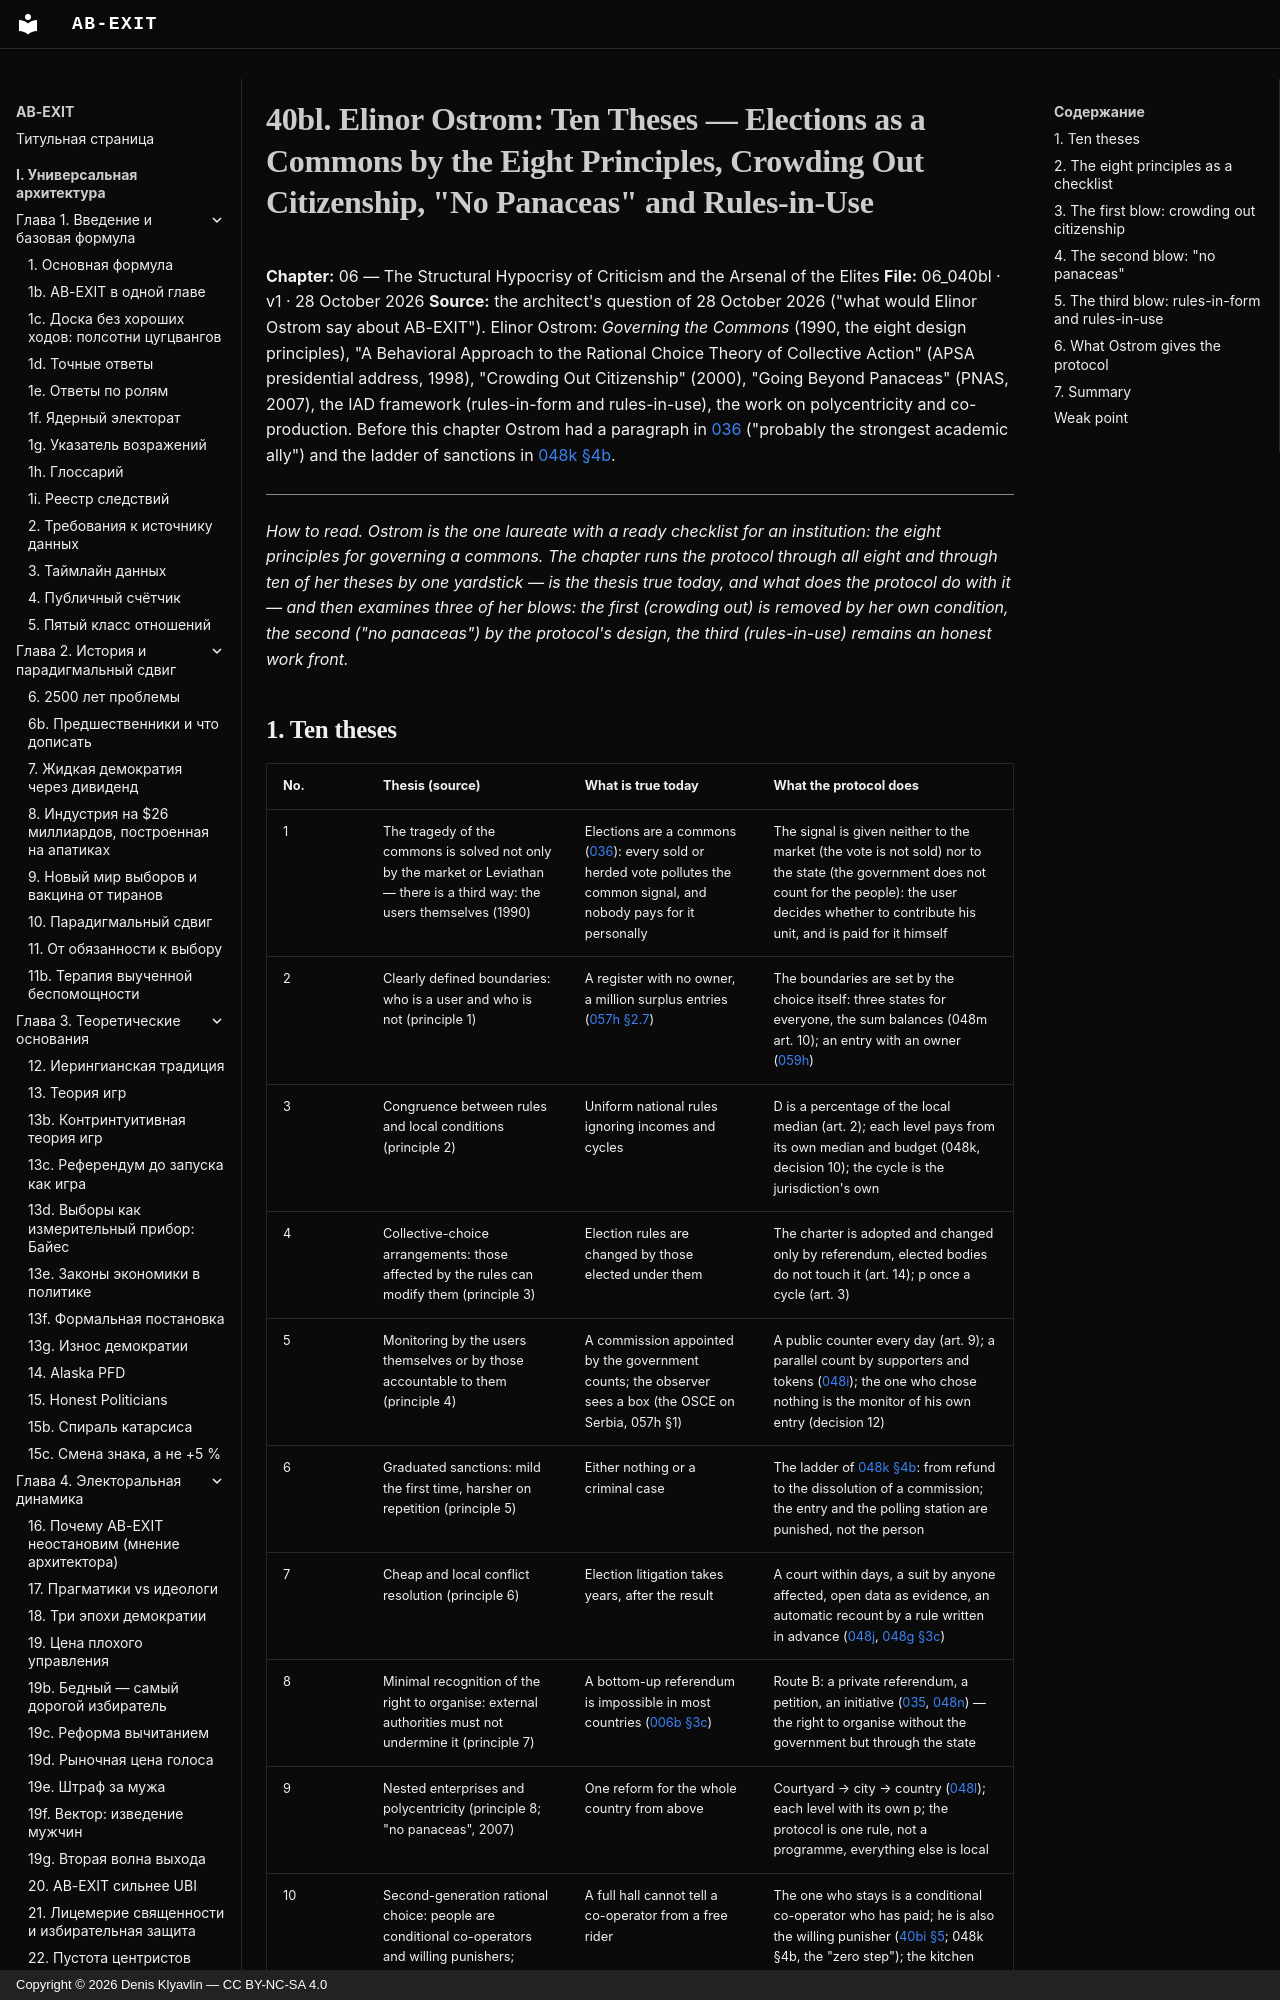

repository: Denis-Kliavlin/ab-exit · page: 06-critique-arsenal/040bl-ostrom.en/index.html · generator: mkdocs · copyright: Copyright © 2026 Denis Klyavlin — CC BY-NC-SA 4.0

# 40bl. Elinor Ostrom: Ten Theses — Elections as a Commons by the Eight Principles, Crowding Out Citizenship, "No Panaceas" and Rules-in-Use

**Chapter:** 06 — The Structural Hypocrisy of Criticism and the Arsenal of the Elites
**File:** 06_040bl · v1 · 28 October 2026
**Source:** the architect's question of 28 October 2026 ("what would Elinor Ostrom say about AB-EXIT"). Elinor Ostrom: *Governing the Commons* (1990, the eight design principles), "A Behavioral Approach to the Rational Choice Theory of Collective Action" (APSA presidential address, 1998), "Crowding Out Citizenship" (2000), "Going Beyond Panaceas" (PNAS, 2007), the IAD framework (rules-in-form and rules-in-use), the work on polycentricity and co-production. Before this chapter Ostrom had a paragraph in [036](036-nobel-laureates.md) ("probably the strongest academic ally") and the ladder of sanctions in [048k §4b](../08-implementation/048k-charter-inventory.md).

---

*How to read. Ostrom is the one laureate with a ready checklist for an institution: the eight principles for governing a commons. The chapter runs the protocol through all eight and through ten of her theses by one yardstick — is the thesis true today, and what does the protocol do with it — and then examines three of her blows: the first (crowding out) is removed by her own condition, the second ("no panaceas") by the protocol's design, the third (rules-in-use) remains an honest work front.*
